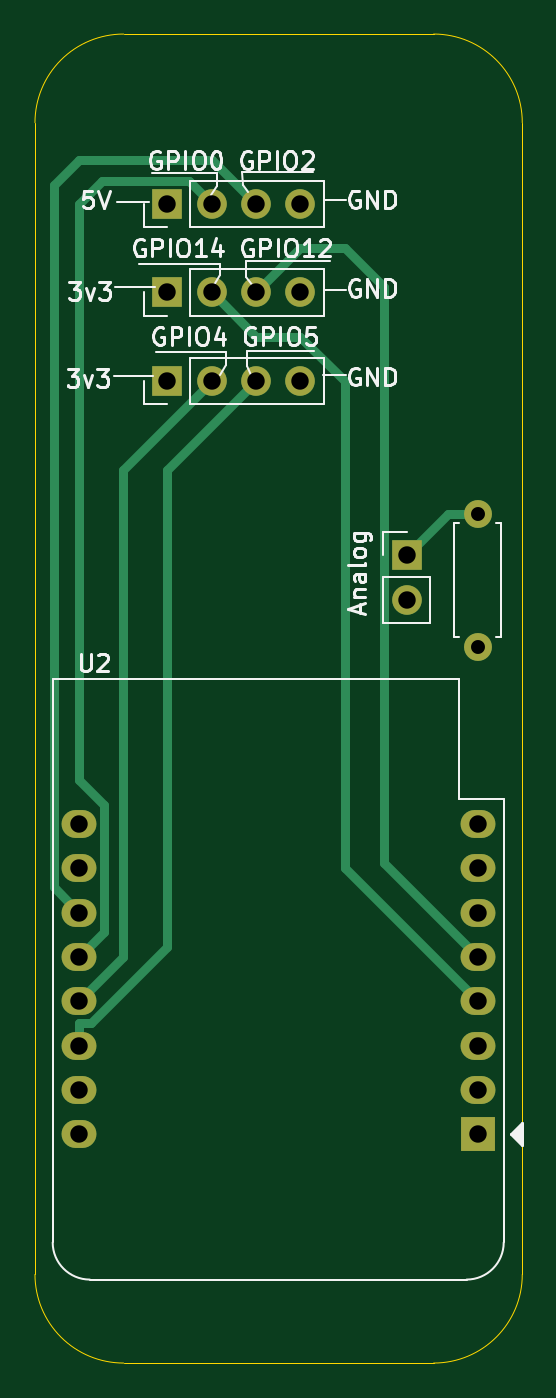
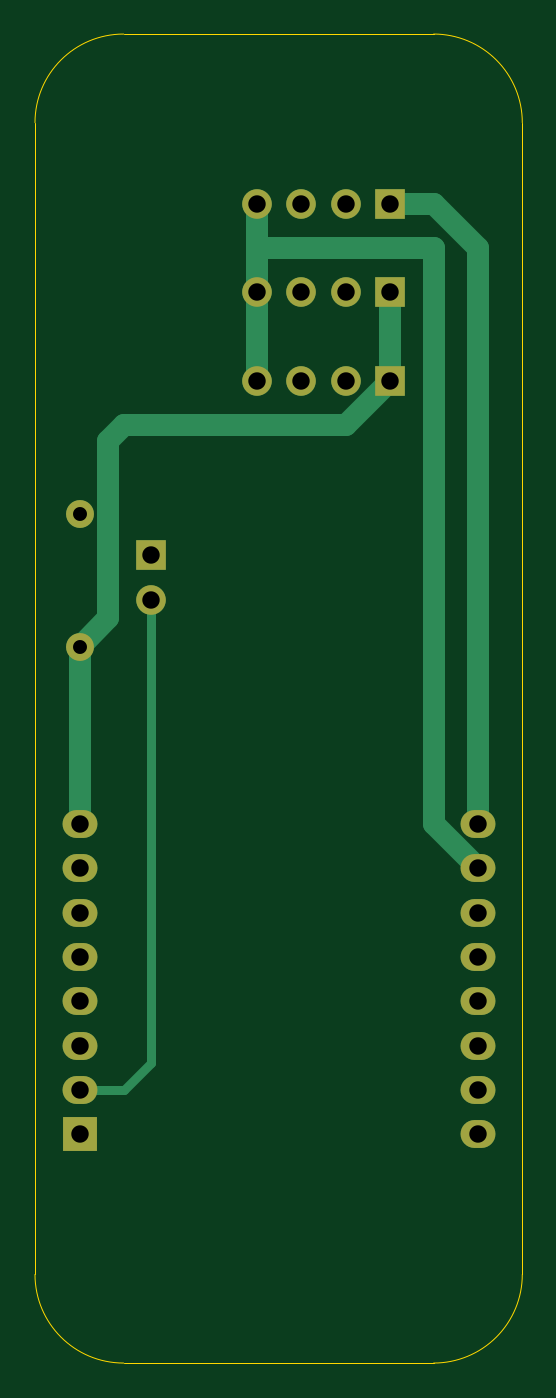
Circuit board: 11 layer files. Board 27.9 x 76.2 mm.
- bottom_copper: esp8266-expansion-board-B_Cu.gbr (3972 bytes)
- bottom_mask: esp8266-expansion-board-B_Mask.gbr (1561 bytes)
- paste: esp8266-expansion-board-B_Paste.gbr (466 bytes)
- bottom_silk: esp8266-expansion-board-B_Silkscreen.gbr (467 bytes)
- outline: esp8266-expansion-board-Edge_Cuts.gbr (994 bytes)
- top_copper: esp8266-expansion-board-F_Cu.gbr (4605 bytes)
- top_mask: esp8266-expansion-board-F_Mask.gbr (1561 bytes)
- paste: esp8266-expansion-board-F_Paste.gbr (466 bytes)
- top_silk: esp8266-expansion-board-F_Silkscreen.gbr (31403 bytes)
- drill: esp8266-expansion-board-NPTH.drl (269 bytes)
- drill: esp8266-expansion-board-PTH.drl (867 bytes)

=== bottom_copper: esp8266-expansion-board-B_Cu.gbr ===
%TF.GenerationSoftware,KiCad,Pcbnew,8.0.5*%
%TF.CreationDate,2024-11-16T19:04:16+01:00*%
%TF.ProjectId,esp8266-expansion-board,65737038-3236-4362-9d65-7870616e7369,rev?*%
%TF.SameCoordinates,Original*%
%TF.FileFunction,Copper,L2,Bot*%
%TF.FilePolarity,Positive*%
%FSLAX46Y46*%
G04 Gerber Fmt 4.6, Leading zero omitted, Abs format (unit mm)*
G04 Created by KiCad (PCBNEW 8.0.5) date 2024-11-16 19:04:16*
%MOMM*%
%LPD*%
G01*
G04 APERTURE LIST*
%TA.AperFunction,ComponentPad*%
%ADD10R,1.700000X1.700000*%
%TD*%
%TA.AperFunction,ComponentPad*%
%ADD11O,1.700000X1.700000*%
%TD*%
%TA.AperFunction,ComponentPad*%
%ADD12C,1.600000*%
%TD*%
%TA.AperFunction,ComponentPad*%
%ADD13O,1.600000X1.600000*%
%TD*%
%TA.AperFunction,ComponentPad*%
%ADD14R,2.000000X2.000000*%
%TD*%
%TA.AperFunction,ComponentPad*%
%ADD15O,2.000000X1.600000*%
%TD*%
%TA.AperFunction,Conductor*%
%ADD16C,0.500000*%
%TD*%
%TA.AperFunction,Conductor*%
%ADD17C,1.250000*%
%TD*%
G04 APERTURE END LIST*
D10*
%TO.P,J9,1,Pin_1*%
%TO.N,/+3v3*%
X66040000Y-40293187D03*
D11*
%TO.P,J9,2,Pin_2*%
%TO.N,/GPIO14B*%
X68580000Y-40293187D03*
%TO.P,J9,3,Pin_3*%
%TO.N,/GPIO12B*%
X71120000Y-40293187D03*
%TO.P,J9,4,Pin_4*%
%TO.N,/0V*%
X73660000Y-40293187D03*
%TD*%
D10*
%TO.P,J8,1,Pin_1*%
%TO.N,/+3v3*%
X66040000Y-45373187D03*
D11*
%TO.P,J8,2,Pin_2*%
%TO.N,/GPIO4B*%
X68580000Y-45373187D03*
%TO.P,J8,3,Pin_3*%
%TO.N,/GPIO5B*%
X71120000Y-45373187D03*
%TO.P,J8,4,Pin_4*%
%TO.N,/0V*%
X73660000Y-45373187D03*
%TD*%
D10*
%TO.P,J7,1,Pin_1*%
%TO.N,Net-(J7-Pin_1)*%
X79751775Y-55367942D03*
D11*
%TO.P,J7,2,Pin_2*%
%TO.N,/ADC0B*%
X79751775Y-57907942D03*
%TD*%
D12*
%TO.P,R2,1*%
%TO.N,Net-(J7-Pin_1)*%
X83820000Y-52993187D03*
D13*
%TO.P,R2,2*%
%TO.N,/+3v3*%
X83820000Y-60613187D03*
%TD*%
D10*
%TO.P,J10,1,Pin_1*%
%TO.N,/5V*%
X66040000Y-35213187D03*
D11*
%TO.P,J10,2,Pin_2*%
%TO.N,/GPIO0B*%
X68580000Y-35213187D03*
%TO.P,J10,3,Pin_3*%
%TO.N,/GPIO2B*%
X71120000Y-35213187D03*
%TO.P,J10,4,Pin_4*%
%TO.N,/0V*%
X73660000Y-35213187D03*
%TD*%
D14*
%TO.P,U2,1,~{RST}*%
%TO.N,unconnected-(U2-~{RST}-Pad1)*%
X83820000Y-88553187D03*
D15*
%TO.P,U2,2,A0*%
%TO.N,/ADC0B*%
X83820000Y-86013187D03*
%TO.P,U2,3,D0*%
%TO.N,unconnected-(U2-D0-Pad3)*%
X83820000Y-83473187D03*
%TO.P,U2,4,SCK/D5*%
%TO.N,/GPIO14B*%
X83820000Y-80933187D03*
%TO.P,U2,5,MISO/D6*%
%TO.N,/GPIO12B*%
X83820000Y-78393187D03*
%TO.P,U2,6,MOSI/D7*%
%TO.N,/GPIO13B*%
X83820000Y-75853187D03*
%TO.P,U2,7,CS/D8*%
%TO.N,/GPIO15B*%
X83820000Y-73313187D03*
%TO.P,U2,8,3V3*%
%TO.N,/+3v3*%
X83820000Y-70773187D03*
%TO.P,U2,9,5V*%
%TO.N,/5V*%
X60960000Y-70773187D03*
%TO.P,U2,10,GND*%
%TO.N,/0V*%
X60960000Y-73313187D03*
%TO.P,U2,11,D4*%
%TO.N,/GPIO2B*%
X60960000Y-75853187D03*
%TO.P,U2,12,D3*%
%TO.N,/GPIO0B*%
X60960000Y-78393187D03*
%TO.P,U2,13,SDA/D2*%
%TO.N,/GPIO4B*%
X60960000Y-80933187D03*
%TO.P,U2,14,SCL/D1*%
%TO.N,/GPIO5B*%
X60960000Y-83473187D03*
%TO.P,U2,15,RX*%
%TO.N,unconnected-(U2-RX-Pad15)*%
X60960000Y-86013187D03*
%TO.P,U2,16,TX*%
%TO.N,unconnected-(U2-TX-Pad16)*%
X60960000Y-88553187D03*
%TD*%
D16*
%TO.N,/ADC0B*%
X81280000Y-86013187D02*
X83820000Y-86013187D01*
X79751775Y-57907942D02*
X79751775Y-84484962D01*
X79751775Y-84484962D02*
X81280000Y-86013187D01*
D17*
%TO.N,/+3v3*%
X83820000Y-60613187D02*
X83820000Y-70773187D01*
X81280000Y-47913187D02*
X68580000Y-47913187D01*
X83820000Y-60613187D02*
X82195000Y-58988187D01*
X68580000Y-47913187D02*
X66040000Y-45373187D01*
X82195000Y-58988187D02*
X82195000Y-48828187D01*
X66040000Y-45373187D02*
X66040000Y-40293187D01*
X82195000Y-48828187D02*
X81280000Y-47913187D01*
%TO.N,/5V*%
X63500000Y-35213187D02*
X66040000Y-35213187D01*
X60960000Y-70773187D02*
X60960000Y-37753187D01*
X60960000Y-37753187D02*
X63500000Y-35213187D01*
%TO.N,/0V*%
X63500000Y-70773187D02*
X63500000Y-37753187D01*
X73660000Y-37753187D02*
X73660000Y-35213187D01*
X73660000Y-37753187D02*
X73660000Y-40293187D01*
X60960000Y-73313187D02*
X63500000Y-70773187D01*
X63500000Y-37753187D02*
X73660000Y-37753187D01*
X73660000Y-40293187D02*
X73660000Y-45373187D01*
%TD*%
M02*

=== bottom_mask: esp8266-expansion-board-B_Mask.gbr ===
%TF.GenerationSoftware,KiCad,Pcbnew,8.0.5*%
%TF.CreationDate,2024-11-16T19:04:17+01:00*%
%TF.ProjectId,esp8266-expansion-board,65737038-3236-4362-9d65-7870616e7369,rev?*%
%TF.SameCoordinates,Original*%
%TF.FileFunction,Soldermask,Bot*%
%TF.FilePolarity,Negative*%
%FSLAX46Y46*%
G04 Gerber Fmt 4.6, Leading zero omitted, Abs format (unit mm)*
G04 Created by KiCad (PCBNEW 8.0.5) date 2024-11-16 19:04:17*
%MOMM*%
%LPD*%
G01*
G04 APERTURE LIST*
%ADD10R,1.700000X1.700000*%
%ADD11O,1.700000X1.700000*%
%ADD12C,1.600000*%
%ADD13O,1.600000X1.600000*%
%ADD14R,2.000000X2.000000*%
%ADD15O,2.000000X1.600000*%
G04 APERTURE END LIST*
D10*
%TO.C,J9*%
X66040000Y-40293187D03*
D11*
X68580000Y-40293187D03*
X71120000Y-40293187D03*
X73660000Y-40293187D03*
%TD*%
D10*
%TO.C,J8*%
X66040000Y-45373187D03*
D11*
X68580000Y-45373187D03*
X71120000Y-45373187D03*
X73660000Y-45373187D03*
%TD*%
D10*
%TO.C,J7*%
X79751775Y-55367942D03*
D11*
X79751775Y-57907942D03*
%TD*%
D12*
%TO.C,R2*%
X83820000Y-52993187D03*
D13*
X83820000Y-60613187D03*
%TD*%
D10*
%TO.C,J10*%
X66040000Y-35213187D03*
D11*
X68580000Y-35213187D03*
X71120000Y-35213187D03*
X73660000Y-35213187D03*
%TD*%
D14*
%TO.C,U2*%
X83820000Y-88553187D03*
D15*
X83820000Y-86013187D03*
X83820000Y-83473187D03*
X83820000Y-80933187D03*
X83820000Y-78393187D03*
X83820000Y-75853187D03*
X83820000Y-73313187D03*
X83820000Y-70773187D03*
X60960000Y-70773187D03*
X60960000Y-73313187D03*
X60960000Y-75853187D03*
X60960000Y-78393187D03*
X60960000Y-80933187D03*
X60960000Y-83473187D03*
X60960000Y-86013187D03*
X60960000Y-88553187D03*
%TD*%
M02*

=== paste: esp8266-expansion-board-B_Paste.gbr ===
%TF.GenerationSoftware,KiCad,Pcbnew,8.0.5*%
%TF.CreationDate,2024-11-16T19:04:16+01:00*%
%TF.ProjectId,esp8266-expansion-board,65737038-3236-4362-9d65-7870616e7369,rev?*%
%TF.SameCoordinates,Original*%
%TF.FileFunction,Paste,Bot*%
%TF.FilePolarity,Positive*%
%FSLAX46Y46*%
G04 Gerber Fmt 4.6, Leading zero omitted, Abs format (unit mm)*
G04 Created by KiCad (PCBNEW 8.0.5) date 2024-11-16 19:04:16*
%MOMM*%
%LPD*%
G01*
G04 APERTURE LIST*
G04 APERTURE END LIST*
M02*

=== bottom_silk: esp8266-expansion-board-B_Silkscreen.gbr ===
%TF.GenerationSoftware,KiCad,Pcbnew,8.0.5*%
%TF.CreationDate,2024-11-16T19:04:16+01:00*%
%TF.ProjectId,esp8266-expansion-board,65737038-3236-4362-9d65-7870616e7369,rev?*%
%TF.SameCoordinates,Original*%
%TF.FileFunction,Legend,Bot*%
%TF.FilePolarity,Positive*%
%FSLAX46Y46*%
G04 Gerber Fmt 4.6, Leading zero omitted, Abs format (unit mm)*
G04 Created by KiCad (PCBNEW 8.0.5) date 2024-11-16 19:04:16*
%MOMM*%
%LPD*%
G01*
G04 APERTURE LIST*
G04 APERTURE END LIST*
M02*

=== outline: esp8266-expansion-board-Edge_Cuts.gbr ===
%TF.GenerationSoftware,KiCad,Pcbnew,8.0.5*%
%TF.CreationDate,2024-11-16T19:04:17+01:00*%
%TF.ProjectId,esp8266-expansion-board,65737038-3236-4362-9d65-7870616e7369,rev?*%
%TF.SameCoordinates,Original*%
%TF.FileFunction,Profile,NP*%
%FSLAX46Y46*%
G04 Gerber Fmt 4.6, Leading zero omitted, Abs format (unit mm)*
G04 Created by KiCad (PCBNEW 8.0.5) date 2024-11-16 19:04:17*
%MOMM*%
%LPD*%
G01*
G04 APERTURE LIST*
%TA.AperFunction,Profile*%
%ADD10C,0.050000*%
%TD*%
G04 APERTURE END LIST*
D10*
X58444817Y-30559290D02*
X58444817Y-96599290D01*
X63524817Y-101679290D02*
G75*
G02*
X58444810Y-96599290I-17J5079990D01*
G01*
X58444817Y-30559290D02*
G75*
G02*
X63524817Y-25479317I5079983J-10D01*
G01*
X81304817Y-101679285D02*
X63524817Y-101679290D01*
X81304817Y-25479290D02*
G75*
G02*
X86384810Y-30559290I-17J-5080010D01*
G01*
X86384817Y-96599290D02*
G75*
G02*
X81304817Y-101679317I-5080017J-10D01*
G01*
X86384814Y-30559290D02*
X86384817Y-96599290D01*
X63524817Y-25479290D02*
X81304817Y-25479290D01*
M02*

=== top_copper: esp8266-expansion-board-F_Cu.gbr ===
%TF.GenerationSoftware,KiCad,Pcbnew,8.0.5*%
%TF.CreationDate,2024-11-16T19:04:16+01:00*%
%TF.ProjectId,esp8266-expansion-board,65737038-3236-4362-9d65-7870616e7369,rev?*%
%TF.SameCoordinates,Original*%
%TF.FileFunction,Copper,L1,Top*%
%TF.FilePolarity,Positive*%
%FSLAX46Y46*%
G04 Gerber Fmt 4.6, Leading zero omitted, Abs format (unit mm)*
G04 Created by KiCad (PCBNEW 8.0.5) date 2024-11-16 19:04:16*
%MOMM*%
%LPD*%
G01*
G04 APERTURE LIST*
%TA.AperFunction,ComponentPad*%
%ADD10R,1.700000X1.700000*%
%TD*%
%TA.AperFunction,ComponentPad*%
%ADD11O,1.700000X1.700000*%
%TD*%
%TA.AperFunction,ComponentPad*%
%ADD12C,1.600000*%
%TD*%
%TA.AperFunction,ComponentPad*%
%ADD13O,1.600000X1.600000*%
%TD*%
%TA.AperFunction,ComponentPad*%
%ADD14R,2.000000X2.000000*%
%TD*%
%TA.AperFunction,ComponentPad*%
%ADD15O,2.000000X1.600000*%
%TD*%
%TA.AperFunction,Conductor*%
%ADD16C,0.500000*%
%TD*%
G04 APERTURE END LIST*
D10*
%TO.P,J9,1,Pin_1*%
%TO.N,/+3v3*%
X66040000Y-40293187D03*
D11*
%TO.P,J9,2,Pin_2*%
%TO.N,/GPIO14B*%
X68580000Y-40293187D03*
%TO.P,J9,3,Pin_3*%
%TO.N,/GPIO12B*%
X71120000Y-40293187D03*
%TO.P,J9,4,Pin_4*%
%TO.N,/0V*%
X73660000Y-40293187D03*
%TD*%
D10*
%TO.P,J8,1,Pin_1*%
%TO.N,/+3v3*%
X66040000Y-45373187D03*
D11*
%TO.P,J8,2,Pin_2*%
%TO.N,/GPIO4B*%
X68580000Y-45373187D03*
%TO.P,J8,3,Pin_3*%
%TO.N,/GPIO5B*%
X71120000Y-45373187D03*
%TO.P,J8,4,Pin_4*%
%TO.N,/0V*%
X73660000Y-45373187D03*
%TD*%
D10*
%TO.P,J7,1,Pin_1*%
%TO.N,Net-(J7-Pin_1)*%
X79751775Y-55367942D03*
D11*
%TO.P,J7,2,Pin_2*%
%TO.N,/ADC0B*%
X79751775Y-57907942D03*
%TD*%
D12*
%TO.P,R2,1*%
%TO.N,Net-(J7-Pin_1)*%
X83820000Y-52993187D03*
D13*
%TO.P,R2,2*%
%TO.N,/+3v3*%
X83820000Y-60613187D03*
%TD*%
D10*
%TO.P,J10,1,Pin_1*%
%TO.N,/5V*%
X66040000Y-35213187D03*
D11*
%TO.P,J10,2,Pin_2*%
%TO.N,/GPIO0B*%
X68580000Y-35213187D03*
%TO.P,J10,3,Pin_3*%
%TO.N,/GPIO2B*%
X71120000Y-35213187D03*
%TO.P,J10,4,Pin_4*%
%TO.N,/0V*%
X73660000Y-35213187D03*
%TD*%
D14*
%TO.P,U2,1,~{RST}*%
%TO.N,unconnected-(U2-~{RST}-Pad1)*%
X83820000Y-88553187D03*
D15*
%TO.P,U2,2,A0*%
%TO.N,/ADC0B*%
X83820000Y-86013187D03*
%TO.P,U2,3,D0*%
%TO.N,unconnected-(U2-D0-Pad3)*%
X83820000Y-83473187D03*
%TO.P,U2,4,SCK/D5*%
%TO.N,/GPIO14B*%
X83820000Y-80933187D03*
%TO.P,U2,5,MISO/D6*%
%TO.N,/GPIO12B*%
X83820000Y-78393187D03*
%TO.P,U2,6,MOSI/D7*%
%TO.N,/GPIO13B*%
X83820000Y-75853187D03*
%TO.P,U2,7,CS/D8*%
%TO.N,/GPIO15B*%
X83820000Y-73313187D03*
%TO.P,U2,8,3V3*%
%TO.N,/+3v3*%
X83820000Y-70773187D03*
%TO.P,U2,9,5V*%
%TO.N,/5V*%
X60960000Y-70773187D03*
%TO.P,U2,10,GND*%
%TO.N,/0V*%
X60960000Y-73313187D03*
%TO.P,U2,11,D4*%
%TO.N,/GPIO2B*%
X60960000Y-75853187D03*
%TO.P,U2,12,D3*%
%TO.N,/GPIO0B*%
X60960000Y-78393187D03*
%TO.P,U2,13,SDA/D2*%
%TO.N,/GPIO4B*%
X60960000Y-80933187D03*
%TO.P,U2,14,SCL/D1*%
%TO.N,/GPIO5B*%
X60960000Y-83473187D03*
%TO.P,U2,15,RX*%
%TO.N,unconnected-(U2-RX-Pad15)*%
X60960000Y-86013187D03*
%TO.P,U2,16,TX*%
%TO.N,unconnected-(U2-TX-Pad16)*%
X60960000Y-88553187D03*
%TD*%
D16*
%TO.N,Net-(J7-Pin_1)*%
X83820000Y-52993187D02*
X82126530Y-52993187D01*
X82126530Y-52993187D02*
X79751775Y-55367942D01*
%TO.N,/GPIO4B*%
X63500000Y-50453187D02*
X68580000Y-45373187D01*
X63500000Y-78393187D02*
X63500000Y-50453187D01*
X60960000Y-80933187D02*
X63500000Y-78393187D01*
%TO.N,/GPIO5B*%
X66040000Y-50453187D02*
X71120000Y-45373187D01*
X61677767Y-82183187D02*
X60960000Y-82183187D01*
X66040000Y-77820954D02*
X66040000Y-50453187D01*
X61677767Y-82183187D02*
X66040000Y-77820954D01*
X60960000Y-82183187D02*
X60960000Y-83473187D01*
%TO.N,/GPIO14B*%
X76200000Y-73313187D02*
X76200000Y-45373187D01*
X76200000Y-45373187D02*
X73660000Y-42833187D01*
X83820000Y-80933187D02*
X76200000Y-73313187D01*
X73660000Y-42833187D02*
X71120000Y-42833187D01*
X71120000Y-42833187D02*
X68580000Y-40293187D01*
%TO.N,/GPIO12B*%
X78451775Y-73024962D02*
X83820000Y-78393187D01*
X73660000Y-37753187D02*
X76200000Y-37753187D01*
X76200000Y-37753187D02*
X78451775Y-40004962D01*
X78451775Y-40004962D02*
X78451775Y-73024962D01*
X71120000Y-40293187D02*
X73660000Y-37753187D01*
%TO.N,/GPIO2B*%
X60960000Y-32673187D02*
X68580000Y-32673187D01*
X59510000Y-34123187D02*
X60960000Y-32673187D01*
X59510000Y-74403187D02*
X59510000Y-34123187D01*
X68580000Y-32673187D02*
X71120000Y-35213187D01*
X60960000Y-75853187D02*
X59510000Y-74403187D01*
%TO.N,/GPIO0B*%
X62410000Y-69683187D02*
X60960000Y-68233187D01*
X60960000Y-35213187D02*
X62260000Y-33913187D01*
X67280000Y-33913187D02*
X68580000Y-35213187D01*
X60960000Y-68233187D02*
X60960000Y-35213187D01*
X62410000Y-76943187D02*
X62410000Y-69683187D01*
X60960000Y-78393187D02*
X62410000Y-76943187D01*
X62260000Y-33913187D02*
X67280000Y-33913187D01*
%TD*%
M02*

=== top_mask: esp8266-expansion-board-F_Mask.gbr ===
%TF.GenerationSoftware,KiCad,Pcbnew,8.0.5*%
%TF.CreationDate,2024-11-16T19:04:17+01:00*%
%TF.ProjectId,esp8266-expansion-board,65737038-3236-4362-9d65-7870616e7369,rev?*%
%TF.SameCoordinates,Original*%
%TF.FileFunction,Soldermask,Top*%
%TF.FilePolarity,Negative*%
%FSLAX46Y46*%
G04 Gerber Fmt 4.6, Leading zero omitted, Abs format (unit mm)*
G04 Created by KiCad (PCBNEW 8.0.5) date 2024-11-16 19:04:17*
%MOMM*%
%LPD*%
G01*
G04 APERTURE LIST*
%ADD10R,1.700000X1.700000*%
%ADD11O,1.700000X1.700000*%
%ADD12C,1.600000*%
%ADD13O,1.600000X1.600000*%
%ADD14R,2.000000X2.000000*%
%ADD15O,2.000000X1.600000*%
G04 APERTURE END LIST*
D10*
%TO.C,J9*%
X66040000Y-40293187D03*
D11*
X68580000Y-40293187D03*
X71120000Y-40293187D03*
X73660000Y-40293187D03*
%TD*%
D10*
%TO.C,J8*%
X66040000Y-45373187D03*
D11*
X68580000Y-45373187D03*
X71120000Y-45373187D03*
X73660000Y-45373187D03*
%TD*%
D10*
%TO.C,J7*%
X79751775Y-55367942D03*
D11*
X79751775Y-57907942D03*
%TD*%
D12*
%TO.C,R2*%
X83820000Y-52993187D03*
D13*
X83820000Y-60613187D03*
%TD*%
D10*
%TO.C,J10*%
X66040000Y-35213187D03*
D11*
X68580000Y-35213187D03*
X71120000Y-35213187D03*
X73660000Y-35213187D03*
%TD*%
D14*
%TO.C,U2*%
X83820000Y-88553187D03*
D15*
X83820000Y-86013187D03*
X83820000Y-83473187D03*
X83820000Y-80933187D03*
X83820000Y-78393187D03*
X83820000Y-75853187D03*
X83820000Y-73313187D03*
X83820000Y-70773187D03*
X60960000Y-70773187D03*
X60960000Y-73313187D03*
X60960000Y-75853187D03*
X60960000Y-78393187D03*
X60960000Y-80933187D03*
X60960000Y-83473187D03*
X60960000Y-86013187D03*
X60960000Y-88553187D03*
%TD*%
M02*

=== paste: esp8266-expansion-board-F_Paste.gbr ===
%TF.GenerationSoftware,KiCad,Pcbnew,8.0.5*%
%TF.CreationDate,2024-11-16T19:04:16+01:00*%
%TF.ProjectId,esp8266-expansion-board,65737038-3236-4362-9d65-7870616e7369,rev?*%
%TF.SameCoordinates,Original*%
%TF.FileFunction,Paste,Top*%
%TF.FilePolarity,Positive*%
%FSLAX46Y46*%
G04 Gerber Fmt 4.6, Leading zero omitted, Abs format (unit mm)*
G04 Created by KiCad (PCBNEW 8.0.5) date 2024-11-16 19:04:16*
%MOMM*%
%LPD*%
G01*
G04 APERTURE LIST*
G04 APERTURE END LIST*
M02*

=== top_silk: esp8266-expansion-board-F_Silkscreen.gbr (31403 bytes, source omitted) ===
=== drill: esp8266-expansion-board-NPTH.drl ===
M48
; DRILL file {KiCad 8.0.5} date 2024-11-16T19:04:19+0100
; FORMAT={-:-/ absolute / metric / decimal}
; #@! TF.CreationDate,2024-11-16T19:04:19+01:00
; #@! TF.GenerationSoftware,Kicad,Pcbnew,8.0.5
; #@! TF.FileFunction,NonPlated,1,2,NPTH
FMAT,2
METRIC
%
G90
G05
M30

=== drill: esp8266-expansion-board-PTH.drl ===
M48
; DRILL file {KiCad 8.0.5} date 2024-11-16T19:04:19+0100
; FORMAT={-:-/ absolute / metric / decimal}
; #@! TF.CreationDate,2024-11-16T19:04:19+01:00
; #@! TF.GenerationSoftware,Kicad,Pcbnew,8.0.5
; #@! TF.FileFunction,Plated,1,2,PTH
FMAT,2
METRIC
; #@! TA.AperFunction,Plated,PTH,ComponentDrill
T1C0.800
; #@! TA.AperFunction,Plated,PTH,ComponentDrill
T2C1.000
%
G90
G05
T1
X83.82Y-52.993
X83.82Y-60.613
T2
X60.96Y-70.773
X60.96Y-73.313
X60.96Y-75.853
X60.96Y-78.393
X60.96Y-80.933
X60.96Y-83.473
X60.96Y-86.013
X60.96Y-88.553
X66.04Y-35.213
X66.04Y-40.293
X66.04Y-45.373
X68.58Y-35.213
X68.58Y-40.293
X68.58Y-45.373
X71.12Y-35.213
X71.12Y-40.293
X71.12Y-45.373
X73.66Y-35.213
X73.66Y-40.293
X73.66Y-45.373
X79.752Y-55.368
X79.752Y-57.908
X83.82Y-70.773
X83.82Y-73.313
X83.82Y-75.853
X83.82Y-78.393
X83.82Y-80.933
X83.82Y-83.473
X83.82Y-86.013
X83.82Y-88.553
M30

